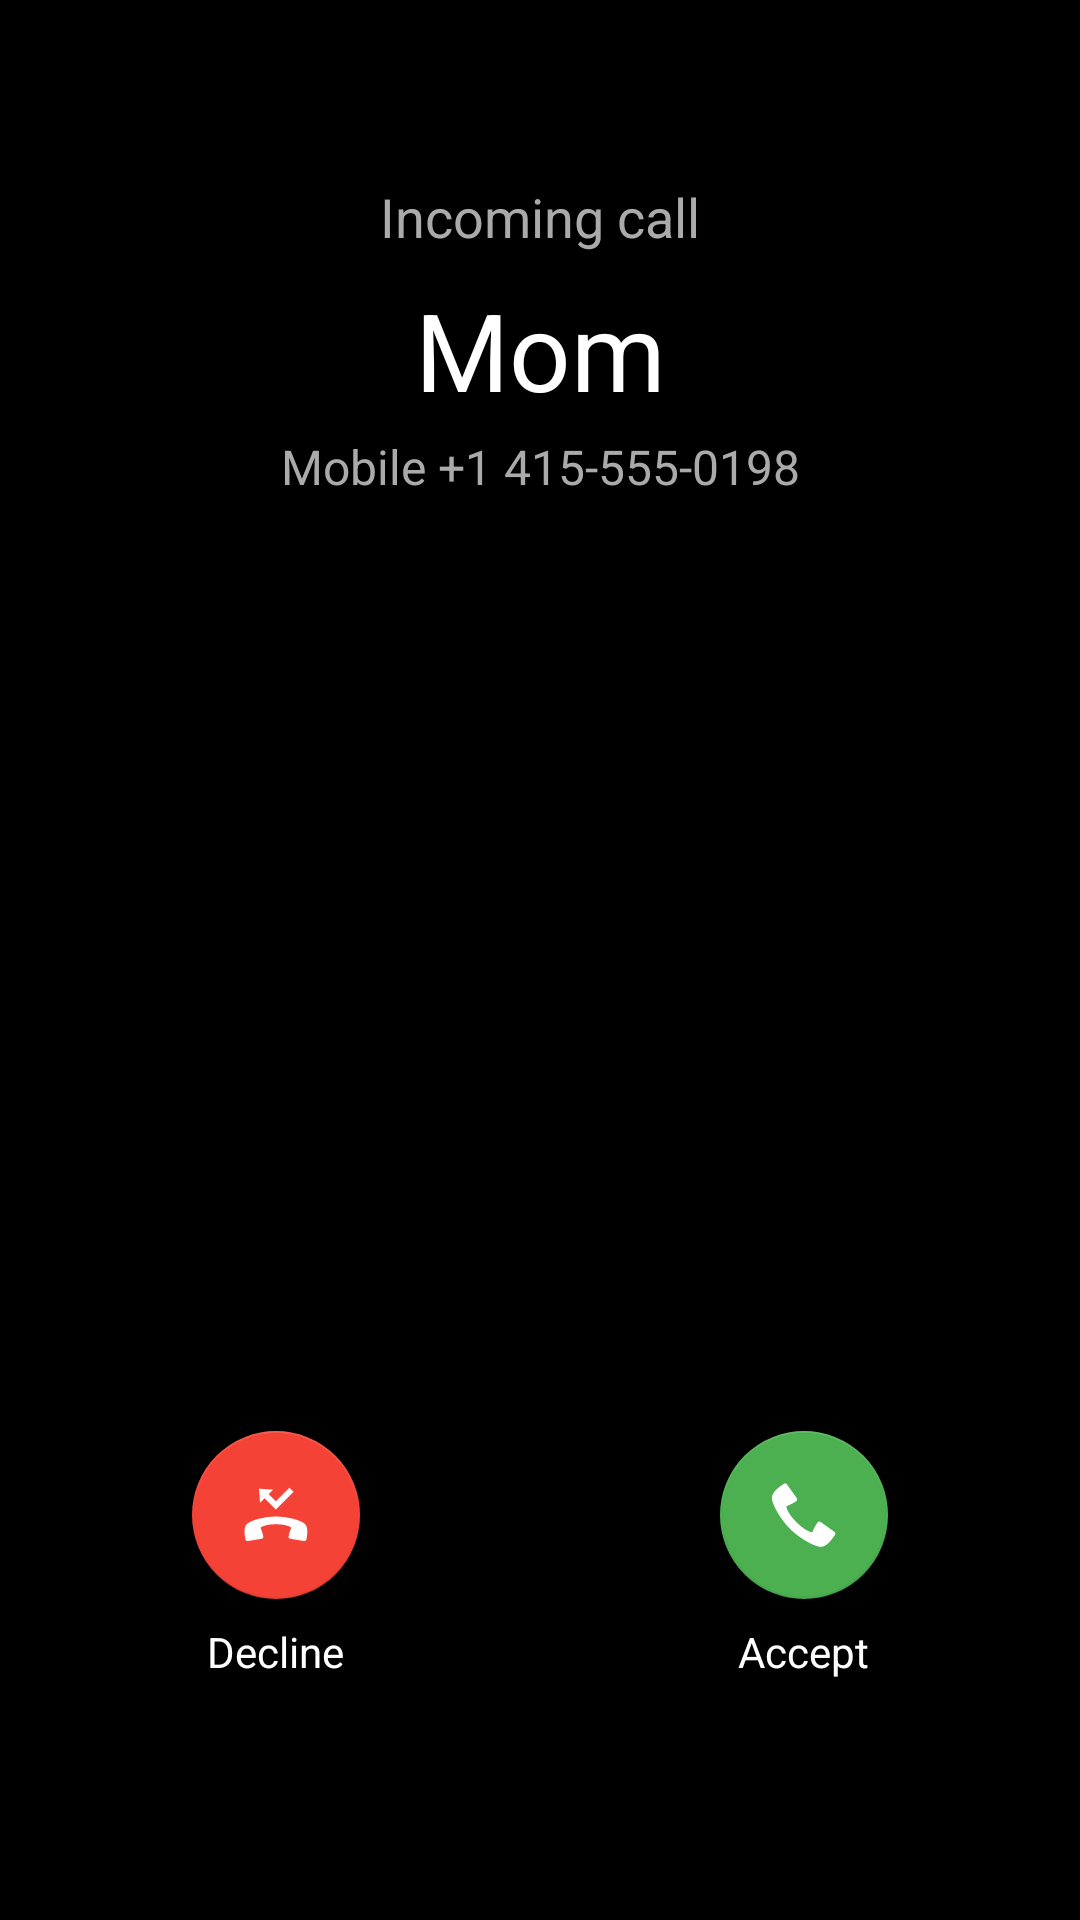

The Android layout XML behind this screen, and the referenced resources:
<!-- AndroidManifest.xml: activity theme Theme.AppCompat.Light.NoActionBar -->
<!-- res/layout/activity_fake_call.xml -->
<?xml version="1.0" encoding="utf-8"?>
<androidx.constraintlayout.widget.ConstraintLayout xmlns:android="http://schemas.android.com/apk/res/android"
    xmlns:app="http://schemas.android.com/apk/res-auto"
    xmlns:tools="http://schemas.android.com/tools"
    android:layout_width="match_parent"
    android:layout_height="match_parent"
    android:background="@android:color/black"
    tools:context=".FakeCallActivity">

    <TextView
        android:id="@+id/incomingCallText"
        android:layout_width="wrap_content"
        android:layout_height="wrap_content"
        android:layout_marginTop="60dp"
        android:text="Incoming call"
        android:textColor="#AAAAAA"
        android:textSize="18sp"
        app:layout_constraintEnd_toEndOf="parent"
        app:layout_constraintStart_toStartOf="parent"
        app:layout_constraintTop_toTopOf="parent" />

    <TextView
        android:id="@+id/callerNameText"
        android:layout_width="wrap_content"
        android:layout_height="wrap_content"
        android:layout_marginTop="8dp"
        android:text="Mom"
        android:textColor="#FFFFFF"
        android:textSize="36sp"
        android:textStyle="normal"
        app:layout_constraintEnd_toEndOf="parent"
        app:layout_constraintStart_toStartOf="parent"
        app:layout_constraintTop_toBottomOf="@+id/incomingCallText" />

    <TextView
        android:id="@+id/callerNumberText"
        android:layout_width="wrap_content"
        android:layout_height="wrap_content"
        android:layout_marginTop="4dp"
        android:text="Mobile +1 415-555-0198"
        android:textColor="#AAAAAA"
        android:textSize="16sp"
        app:layout_constraintEnd_toEndOf="parent"
        app:layout_constraintStart_toStartOf="parent"
        app:layout_constraintTop_toBottomOf="@+id/callerNameText" />
        
    <ImageView
        android:id="@+id/profileSilhouette"
        android:layout_width="150dp"
        android:layout_height="150dp"
        android:layout_marginTop="40dp"
        android:background="@drawable/sos_button_background"
        android:backgroundTint="#333333"
        app:layout_constraintEnd_toEndOf="parent"
        app:layout_constraintStart_toStartOf="parent"
        app:layout_constraintTop_toBottomOf="@+id/callerNumberText" />

    <LinearLayout
        android:layout_width="match_parent"
        android:layout_height="wrap_content"
        android:layout_marginBottom="80dp"
        android:orientation="horizontal"
        android:gravity="center"
        app:layout_constraintBottom_toBottomOf="parent"
        app:layout_constraintEnd_toEndOf="parent"
        app:layout_constraintStart_toStartOf="parent">

        <LinearLayout
            android:layout_width="wrap_content"
            android:layout_height="wrap_content"
            android:orientation="vertical"
            android:gravity="center"
            android:layout_marginEnd="60dp">
            
            <com.google.android.material.floatingactionbutton.FloatingActionButton
                android:id="@+id/btnDecline"
                android:layout_width="wrap_content"
                android:layout_height="wrap_content"
                app:backgroundTint="#F44336"
                app:srcCompat="@android:drawable/stat_notify_missed_call"
                app:tint="#FFFFFF" 
                app:fabSize="normal"/>

            <TextView
                android:layout_width="wrap_content"
                android:layout_height="wrap_content"
                android:layout_marginTop="8dp"
                android:text="Decline"
                android:textColor="#FFFFFF" />
        </LinearLayout>

        <LinearLayout
            android:layout_width="wrap_content"
            android:layout_height="wrap_content"
            android:orientation="vertical"
            android:gravity="center"
            android:layout_marginStart="60dp">

            <com.google.android.material.floatingactionbutton.FloatingActionButton
                android:id="@+id/btnAccept"
                android:layout_width="wrap_content"
                android:layout_height="wrap_content"
                app:backgroundTint="#4CAF50"
                app:srcCompat="@android:drawable/stat_sys_phone_call"
                app:tint="#FFFFFF" 
                app:fabSize="normal"
                app:rippleColor="#FFFFFF"/>

            <TextView
                android:layout_width="wrap_content"
                android:layout_height="wrap_content"
                android:layout_marginTop="8dp"
                android:text="Accept"
                android:textColor="#FFFFFF" />
        </LinearLayout>
    </LinearLayout>

</androidx.constraintlayout.widget.ConstraintLayout>
<!-- resources referenced by this layout -->
<resources>

</resources>
